Run: headless pygame with SDL's dummy video driver; simulated clock (each Clock.tick advances the game by its frame time, no real sleeping); random seed 0; keys injected as events and as key.get_pressed() state; no mouse input.
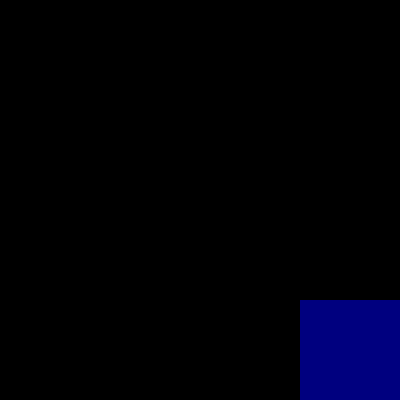
Frame 1 of 4 · flips 1–60 · no input
Frame 2 of 4 · flips 61–180 · tapped SPACE, RETURN · held RIGHT (→), D · screen unchanged from frame 1, image omitted
Frame 3 of 4 · flips 181–300 · held DOWN (↓), S · screen unchanged from frame 2, image omitted
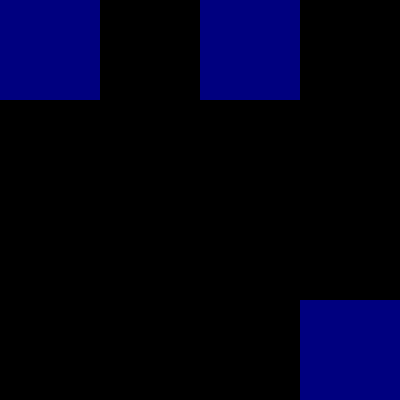
Frame 4 of 4 · flips 301–420 · held LEFT (←), A, UP (↑), W

The pygame program that drew these frames:

from random import randint
import pygame

cases = [[0, 0, 0, 0],
         [0, 0, 0, 0],
         [0, 0, 0, 0],
         [0, 0, 0, 0],]

COLORS = {
    0:(0, 0, 0),
    2:(0, 0, 127),
    4:(0, 0, 255),
    8:(0, 127, 0),
    16:(0, 127, 127),
    32:(0, 127, 255),
    64:(0, 255, 0),
    128:(0, 255, 127),
    256:(0, 255, 255),
    512:(255, 0, 0),
    1024:(255, 0, 127),
    2048:(255, 0, 255),
    4096:(255, 127, 0),
    8192:(255, 127, 127),
    16384:(255, 127, 255),
    32768:(255, 255, 0),
    65536:(255, 255, 127),
    131072:(255, 255, 255),
}

begin_case = (randint(0, 3), randint(0, 3))

cases[begin_case[0]][begin_case[1]] = 2

def move(dir, grid):
    temp = grid
    """Dir -->\n
    0 = up\n
    1 = right\n
    2 = down\n
    3 = left"""
    match dir:
        case 0:
            for i in range(3):
                for x in range(4):
                    for y in range(3, 0, -1):
                        if temp[y][x] == temp[y-1][x]:
                            temp[y][x], temp[y-1][x] = 0, temp[y-1][x]*2
                        elif temp[y-1][x] == 0:
                            temp[y][x], temp[y-1][x] = 0, temp[y][x]
        case 1:
            for i in range(3):
                for y in range(4):
                    for x in range(0, 3):
                        if temp[y][x] == temp[y][x+1]:
                            temp[y][x], temp[y][x+1] = 0, temp[y][x+1]*2
                        elif temp[y][x+1] == 0:
                            temp[y][x], temp[y][x+1] = 0, temp[y][x]
        case 2:
            for i in range(3):
                for x in range(4):
                    for y in range(0, 3):
                        if temp[y][x] == temp[y+1][x]:
                            temp[y][x], temp[y+1][x] = 0, temp[y+1][x]*2
                        elif temp[y+1][x] == 0:
                            temp[y][x], temp[y+1][x] = 0, temp[y][x]
        case 3:
            for i in range(3):
                for y in range(4):
                    for x in range(3, 0, -1):
                        if temp[y][x] == temp[y][x-1]:
                            temp[y][x], temp[y][x-1] = 0, temp[y][x-1]*2
                        elif temp[y][x-1] == 0:
                            temp[y][x], temp[y][x-1] = 0, temp[y][x]
    return temp

def show_grid(grid):
    for line in grid:
        print(line)

def is_full(grid)->bool:
    for line in grid:
        for value in line:
            if value == 0:
                return False
    return True
    
def add_value(grid):
    found = False
    while not found:
        case_random = (randint(0, 3), randint(0, 3))
        if grid[case_random[0]][case_random[1]] == 0:
            found = True
            grid[case_random[0]][case_random[1]] = 2
    return grid

def draw_game(arg):
    screen.fill((0, 0, 0))
    for x in range(4):
        for y in range(4):
            cellColor = COLORS[arg[y][x]]
            pygame.draw.rect(screen, cellColor, ((x*cellSize[0], y*cellSize[1]), cellSize))


pygame.init()

background_colour = (0, 0, 0)
windowSize = (400, 400)
halfSize = (200, 200)
cellSize = (windowSize[0]//4, windowSize[1]//4)

screen = pygame.display.set_mode(windowSize)
screen.fill(background_colour)

pygame.display.set_caption('Window')
pygame.display.flip()


running = True

while running:
    old_pos = []
    for line in cases:
        old_pos_line = []
        for value in line:
            old_pos_line.append(value)
        old_pos.append(old_pos_line)
    for event in pygame.event.get():  
        if event.type == pygame.QUIT:
            running = False
        if event.type == pygame.KEYDOWN:
            if event.key == pygame.K_DOWN:
                if not move(2, old_pos) == cases:
                    cases = move(2, cases)
                    cases = add_value(cases)
            if event.key == pygame.K_UP:
                if not move(0, old_pos) == cases:
                    cases = move(0, cases)
                    cases = add_value(cases)
            if event.key == pygame.K_LEFT:
                if not move(3, old_pos) == cases:
                    cases = move(3, cases)
                    cases = add_value(cases)
            if event.key == pygame.K_RIGHT:
                if not move(1, old_pos) == cases:
                    cases = move(1, cases)
                    cases = add_value(cases)
    if is_full(cases): running = False
    # show_grid(cases)
    draw_game(cases)
    pygame.display.flip()

show_grid(cases)
score = 0
for line in cases:
    for value in line:score += value
print(score)
